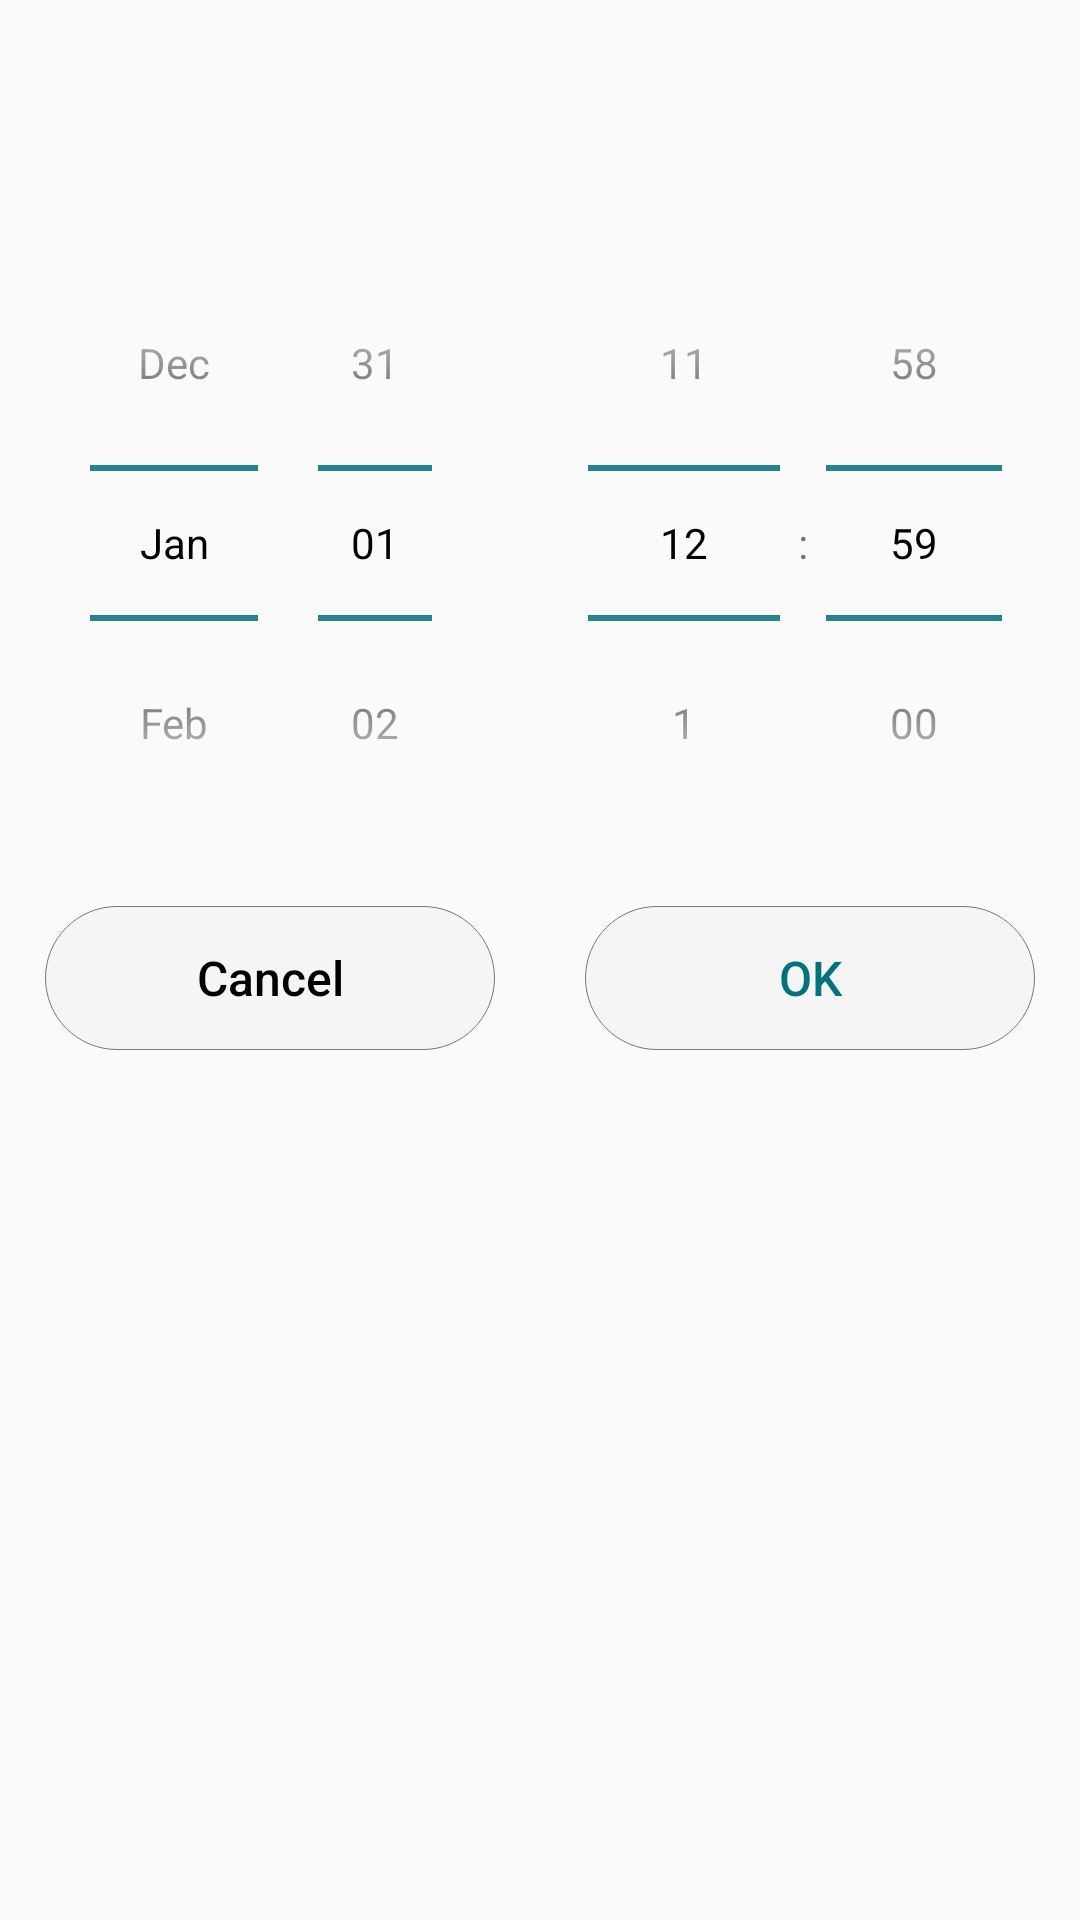

Produce the Android XML layout that renders to this screen, including the resource entries it uses.
<!-- AndroidManifest.xml: application theme AppTheme -->
<!-- res/layout/bottom_time_picker.xml -->
<?xml version="1.0" encoding="utf-8"?>
<LinearLayout xmlns:android="http://schemas.android.com/apk/res/android"
    android:layout_width="match_parent"
    android:layout_height="match_parent"
    android:gravity="center_horizontal"
    android:orientation="vertical" >

    <TextView
        android:id="@+id/textView_pickerTimeText"
        android:layout_width="match_parent"
        android:layout_height="wrap_content"
        android:layout_marginTop="15dp"
        android:layout_marginBottom="2dp"
        android:textAlignment="center"
        android:textColor="@color/colorText_black"
        android:textSize="20sp" />

    <TextView
        android:id="@+id/textView_pickerTime"
        android:layout_width="match_parent"
        android:layout_height="wrap_content"
        android:layout_marginTop="2dp"
        android:layout_marginBottom="10dp"
        android:textAlignment="center"
        android:textColor="@color/colorText_gray"
        android:textSize="14sp" />

    <LinearLayout
        android:id="@+id/linearLayout_pickers"
        android:layout_width="match_parent"
        android:layout_height="wrap_content"
        android:orientation="horizontal">

        <DatePicker
            android:id="@+id/datePicker"
            android:layout_width="match_parent"
            android:layout_height="match_parent"
            android:layout_marginStart="30dp"
            android:layout_marginEnd="16dp"
            android:layout_weight="1"
            android:calendarViewShown="false"
            android:datePickerMode="spinner"
            android:spinnersShown="true"
            android:theme="@style/MyDatePicker" />

        <TimePicker
            android:id="@+id/timePicker"
            android:layout_width="match_parent"
            android:layout_height="match_parent"
            android:layout_marginEnd="10dp"
            android:layout_weight="1"
            android:theme="@style/MyDatePicker"
            android:timePickerMode="spinner" />


    </LinearLayout>

    <LinearLayout
        android:layout_width="match_parent"
        android:layout_height="wrap_content"
        android:orientation="horizontal">

        <Button
            android:id="@+id/button_cancel"
            android:layout_width="wrap_content"
            android:layout_height="wrap_content"
            android:layout_margin="15dp"
            android:layout_weight="1"
            android:background="@drawable/rounded_button"
            android:text="@android:string/cancel"
            android:textAllCaps="false"
            android:textColor="@color/colorText_black"
            android:textSize="16sp"
            style="?android:attr/buttonBarButtonStyle" />

        <Button
            android:id="@+id/button_ok"
            android:layout_width="wrap_content"
            android:layout_height="wrap_content"
            android:layout_margin="15dp"
            android:layout_weight="1"
            android:background="@drawable/rounded_button"
            android:text="@android:string/ok"
            android:textAllCaps="false"
            android:textColor="@color/colorAccent"
            android:textSize="16sp"
            style="?android:attr/buttonBarButtonStyle" />

    </LinearLayout>
</LinearLayout>
<!-- resources referenced by this layout -->
<resources>
  <color name="colorAccent">#02727C</color>
  <color name="colorText_black">#000000</color>
  <color name="colorText_gray">#777777</color>
  <!-- drawable rounded_button (drawable-anydpi) -->
  <?xml version="1.0" encoding="utf-8"?>
  <selector xmlns:android="http://schemas.android.com/apk/res/android">
      <item android:state_pressed="false">
          <shape
              android:shape="rectangle">
              <corners
                  android:radius="25dp"/>
              <stroke
                  android:color="#777777"
                  android:width="0.01dp"/>
              <solid
                  android:color="@color/colorBackgroundButton"/>
          </shape>
      </item>
  
      <item android:state_pressed="true">
          <shape
              android:shape="rectangle">
              <corners
                  android:radius="25dp"/>
              <stroke
                  android:color="#777777"
                  android:width="0.01dp"/>
              <solid
                  android:color="@color/colorBackgroundEdittext"/>
          </shape>
      </item>
  </selector>
  <style name="MyDatePicker" parent="Theme.AppCompat.Light.Dialog.Alert">
          <item name="colorControlNormal">@color/colorAccent</item>
          <item name="android:textColorPrimary">@color/colorText_black</item>
      </style>
  <style name="AppTheme" parent="Theme.AppCompat.Light.NoActionBar">
          
          <item name="colorPrimary">@color/colorPrimary</item>
          <item name="colorPrimaryDark">@color/colorPrimaryDark</item>
          <item name="colorAccent">@color/colorAccent</item>
          <item name="android:textColorHint">#999999</item>
  
          <item name="bottomSheetDialogTheme">@style/AppBottomSheetDialogTheme</item>
          <item name="popupMenuStyle">@style/MyPopUpTheme</item>
          <item name="android:datePickerStyle">@style/MyDatePicker</item>
      </style>
  <color name="colorBackgroundButton">#77EEEEEE</color>
  <color name="colorBackgroundEdittext">#BBDDDDDD</color>
  <color name="colorPrimary">#02727C</color>
  <color name="colorPrimaryDark">#02727C</color>
  <style name="AppBottomSheetDialogTheme" parent="Theme.Design.Light.BottomSheetDialog">
          <item name="bottomSheetStyle">@style/AppModalStyle</item>
      </style>
  <style name="MyPopUpTheme" parent="@style/ThemeOverlay.AppCompat.Light">
          <item name="android:colorBackground">@color/colorBackgroundDialog</item>
          <item name="android:textColor">@color/colorText_black</item>
          <item name="tint">@color/colorText_black</item>
      </style>
  <style name="AppModalStyle" parent="Widget.Design.BottomSheet.Modal">
          <item name="android:background">@drawable/rounded_bottomsheet</item>
      </style>
  <color name="colorBackgroundDialog">#FFFFFF</color>
  <!-- drawable rounded_bottomsheet (drawable) -->
  <?xml version="1.0" encoding="utf-8"?>
  <shape xmlns:android="http://schemas.android.com/apk/res/android"
      android:shape="rectangle">
      <corners
          android:topRightRadius="25dp"
          android:topLeftRadius="25dp" />
      <solid
          android:color="@color/colorBackgroundDialog"/>
  </shape>
</resources>
